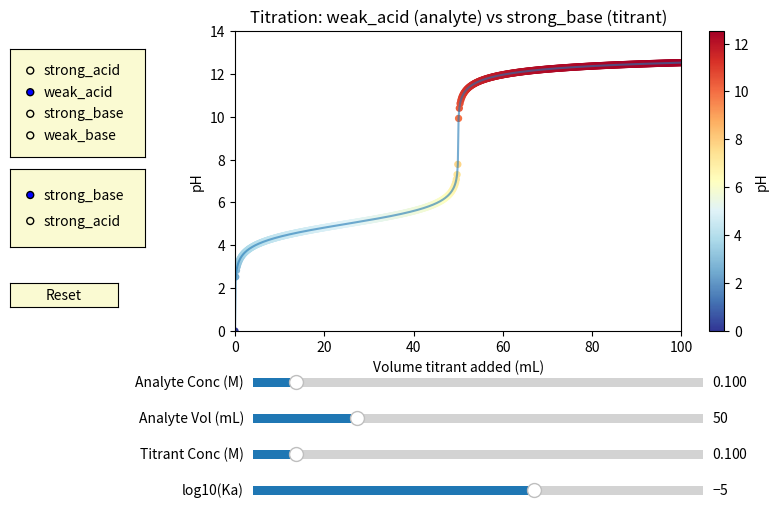

Recreate this plot in Python.
import numpy as np
import matplotlib.pyplot as plt
from matplotlib.widgets import Slider, RadioButtons, Button

# Titration calculation
def acid_base_titration(conc_analyte, vol_analyte_ml, conc_titrant,
                        analyte_type="weak_acid", titrant_type="strong_base",
                        Ka=1e-5, Kb=1e-5,
                        v_min=0, v_max=100, n_points=400):
    
    volumes = np.linspace(v_min, v_max, n_points)
    pH_list = []

    moles_init_analyte = conc_analyte * (vol_analyte_ml / 1000.0)  # moles

    for v_ml in volumes:
        moles_titrant = conc_titrant * (v_ml / 1000.0)
        total_vol_L = (vol_analyte_ml + v_ml) / 1000.0

        # Avoid log(0)
        def safe_log10(x):
            return np.log10(max(x, 1e-20))

        # STRONG ACID (analyte) titrated with STRONG BASE (titrant)
        if analyte_type == "strong_acid" and titrant_type == "strong_base":
            if moles_init_analyte > moles_titrant:  # excess H+
                H = (moles_init_analyte - moles_titrant) / total_vol_L
                pH = -safe_log10(H)
            elif moles_titrant > moles_init_analyte:  # excess OH-
                OH = (moles_titrant - moles_init_analyte) / total_vol_L
                pOH = -safe_log10(OH)
                pH = 14.0 - pOH
            else:  # exact equivalence
                pH = 7.0

        # STRONG BASE (analyte) titrated with STRONG ACID (titrant)
        elif analyte_type == "strong_base" and titrant_type == "strong_acid":
            if moles_init_analyte > moles_titrant:  # excess OH-
                OH = (moles_init_analyte - moles_titrant) / total_vol_L
                pOH = -safe_log10(OH)
                pH = 14.0 - pOH
            elif moles_titrant > moles_init_analyte:  # excess H+
                H = (moles_titrant - moles_init_analyte) / total_vol_L
                pH = -safe_log10(H)
            else:
                pH = 7.0

        # WEAK ACID titrated by STRONG BASE
        elif analyte_type == "weak_acid" and titrant_type == "strong_base":
            if moles_titrant < moles_init_analyte:  # buffer region
                HA_remaining = moles_init_analyte - moles_titrant
                A_minus = moles_titrant
                pKa = -safe_log10(Ka)
                ratio = A_minus / max(HA_remaining, 1e-20)
                pH = pKa + safe_log10(ratio)
            elif abs(moles_titrant - moles_init_analyte) < 1e-30:  # equivalence
                A_minus_conc = moles_titrant / total_vol_L
                Kb_eff = 1e-14 / max(Ka, 1e-30)
                OH = np.sqrt(max(Kb_eff * A_minus_conc, 0.0))
                pOH = -safe_log10(OH)
                pH = 14.0 - pOH
            else:  # excess OH-
                OH_excess = (moles_titrant - moles_init_analyte) / total_vol_L
                pOH = -safe_log10(OH_excess)
                pH = 14.0 - pOH

        # WEAK BASE titrated by STRONG ACID
        elif analyte_type == "weak_base" and titrant_type == "strong_acid":
            if moles_titrant < moles_init_analyte:  # buffer region
                B_remaining = moles_init_analyte - moles_titrant
                BH_plus = moles_titrant
                pKb = -safe_log10(Kb)
                ratio = B_remaining / max(BH_plus, 1e-20)
                pOH = pKb + safe_log10(ratio)
                pH = 14.0 - pOH
            elif abs(moles_titrant - moles_init_analyte) < 1e-30:  # equivalence
                BH_conc = moles_titrant / total_vol_L
                Ka_eff = 1e-14 / max(Kb, 1e-30)
                H = np.sqrt(max(Ka_eff * BH_conc, 0.0))
                pH = -safe_log10(H)
            else:  # excess H+
                H_excess = (moles_titrant - moles_init_analyte) / total_vol_L
                pH = -safe_log10(H_excess)

        # Weak + Strong of same type (acid + acid OR base + base)
        elif (analyte_type in ("weak_acid", "strong_acid") and titrant_type == "strong_acid"):
            # total [H+] = analyte + titrant
            if analyte_type == "weak_acid":
                H_weak = np.sqrt(Ka * (moles_init_analyte / total_vol_L))
            else:
                H_weak = moles_init_analyte / total_vol_L
            H_total = H_weak + moles_titrant / total_vol_L
            pH = -safe_log10(H_total)
        elif (analyte_type in ("weak_base", "strong_base") and titrant_type == "strong_base"):
            # total [OH-] = analyte + titrant
            if analyte_type == "weak_base":
                OH_weak = np.sqrt(Kb * (moles_init_analyte / total_vol_L))
            else:
                OH_weak = moles_init_analyte / total_vol_L
            OH_total = OH_weak + moles_titrant / total_vol_L
            pH = 14.0 - safe_log10(OH_total)

        else:
            pH = 7.0
        pH_list.append(float(np.clip(pH, 0.0, 14.0)))

    return volumes, np.array(pH_list)


# Main interactive app
def make_titration_app():
    # Initial parameters
    analyte_type = "weak_acid"
    titrant_type = "strong_base"
    conc_analyte = 0.10
    vol_analyte_ml = 50.0
    conc_titrant = 0.10
    Ka_init = 1e-5
    Kb_init = 1e-5

    # Plot setup
    fig, ax = plt.subplots(figsize=(9, 6))
    plt.subplots_adjust(left=0.28, bottom=0.38)
    ax.set_xlabel("Volume titrant added (mL)")
    ax.set_ylabel("pH")
    ax.set_ylim(0, 14)
    ax.set_xlim(0, 100)
    ax.set_title(f"Titration: {analyte_type} vs {titrant_type}")

    # initial data
    vols, pHvals = acid_base_titration(conc_analyte, vol_analyte_ml, conc_titrant,
                                      analyte_type=analyte_type, titrant_type=titrant_type,
                                      Ka=Ka_init, Kb=Kb_init)
    sc = ax.scatter(vols, pHvals, c=pHvals, cmap="RdYlBu_r", s=18)
    line, = ax.plot(vols, pHvals, alpha=0.6)
    cbar = plt.colorbar(sc, ax=ax)
    cbar.set_label("pH")

    # pH=7 horizontal line for strong/strong
    pH7_line = ax.axhline(7.0, linestyle="--", linewidth=1.0, color="gray", visible=False)

 
    # UI axes (short sliders)
    axcolor = "lightgoldenrodyellow"
    slider_h = 0.03
    pad_left = 0.30

    ax_concA = plt.axes([pad_left, 0.28, 0.50, slider_h], facecolor=axcolor)
    ax_volA  = plt.axes([pad_left, 0.22, 0.50, slider_h], facecolor=axcolor)
    ax_concT = plt.axes([pad_left, 0.16, 0.50, slider_h], facecolor=axcolor)
    ax_Ka    = plt.axes([pad_left, 0.10, 0.50, slider_h], facecolor=axcolor)
    ax_Kb    = plt.axes([pad_left, 0.04, 0.50, slider_h], facecolor=axcolor)

    s_concA = Slider(ax_concA, "Analyte Conc (M)", 0.005, 1.0, valinit=conc_analyte)
    s_volA  = Slider(ax_volA,  "Analyte Vol (mL)", 5.0,   200.0, valinit=vol_analyte_ml)
    s_concT = Slider(ax_concT, "Titrant Conc (M)", 0.005, 1.0, valinit=conc_titrant)
    s_Ka    = Slider(ax_Ka,    "log10(Ka)", -10.0, -2.0, valinit=np.log10(Ka_init))
    s_Kb    = Slider(ax_Kb,    "log10(Kb)", -10.0, -2.0, valinit=np.log10(Kb_init))

    # Radio buttons
    rax1 = plt.axes([0.03, 0.67, 0.15, 0.18], facecolor=axcolor)
    radio_analyte = RadioButtons(rax1, ('strong_acid', 'weak_acid', 'strong_base', 'weak_base'), active=1)
    rax2 = plt.axes([0.03, 0.52, 0.15, 0.13], facecolor=axcolor)
    radio_titrant = RadioButtons(rax2, ('strong_base', 'strong_acid'), active=0)

    # Reset button
    bax = plt.axes([0.03, 0.42, 0.12, 0.04])
    button_reset = Button(bax, "Reset", color=axcolor, hovercolor='0.9')

    # Toggle Ka/Kb visibility
    def toggle_ka_kb_visibility():
        atype = radio_analyte.value_selected
        ttype = radio_titrant.value_selected
        ka_visible = (atype == "weak_acid")
        ax_Ka.set_visible(ka_visible)
        s_Ka.ax.set_visible(ka_visible)
        kb_visible = (atype == "weak_base") or (ttype == "weak_base")
        ax_Kb.set_visible(kb_visible)
        s_Kb.ax.set_visible(kb_visible)
        fig.canvas.draw_idle()

    toggle_ka_kb_visibility()

    # Update function
    def update_plot(event=None):
        atype = radio_analyte.value_selected
        ttype = radio_titrant.value_selected
        concA = s_concA.val
        volA = s_volA.val
        concT = s_concT.val
        Ka = 10.0 ** s_Ka.val
        Kb = 10.0 ** s_Kb.val

        vols, pHvals = acid_base_titration(concA, volA, concT,
                                          analyte_type=atype, titrant_type=ttype,
                                          Ka=Ka, Kb=Kb, v_min=0, v_max=100, n_points=600)
        sc.set_offsets(np.column_stack((vols, pHvals)))
        sc.set_array(pHvals)
        line.set_data(vols, pHvals)
        ax.set_title(f"Titration: {atype} (analyte) vs {ttype} (titrant)")

        # Show pH=7 line only for strong/strong
        if (atype == "strong_acid" and ttype == "strong_base") or \
           (atype == "strong_base" and ttype == "strong_acid"):
            pH7_line.set_visible(True)
        else:
            pH7_line.set_visible(False)

        ax.relim()
        ax.autoscale_view(scalex=False, scaley=False)
        fig.canvas.draw_idle()


    # Connect widgets
    s_concA.on_changed(update_plot)
    s_volA.on_changed(update_plot)
    s_concT.on_changed(update_plot)
    s_Ka.on_changed(update_plot)
    s_Kb.on_changed(update_plot)

    radio_analyte.on_clicked(lambda label: (toggle_ka_kb_visibility(), update_plot(None)))
    radio_titrant.on_clicked(lambda label: (toggle_ka_kb_visibility(), update_plot(None)))
    button_reset.on_clicked(lambda event: (
        s_concA.reset(), s_volA.reset(), s_concT.reset(),
        s_Ka.reset(), s_Kb.reset(), toggle_ka_kb_visibility(), update_plot(None)
    ))

    update_plot(None)
    plt.show()


if __name__ == "__main__":
    make_titration_app()
